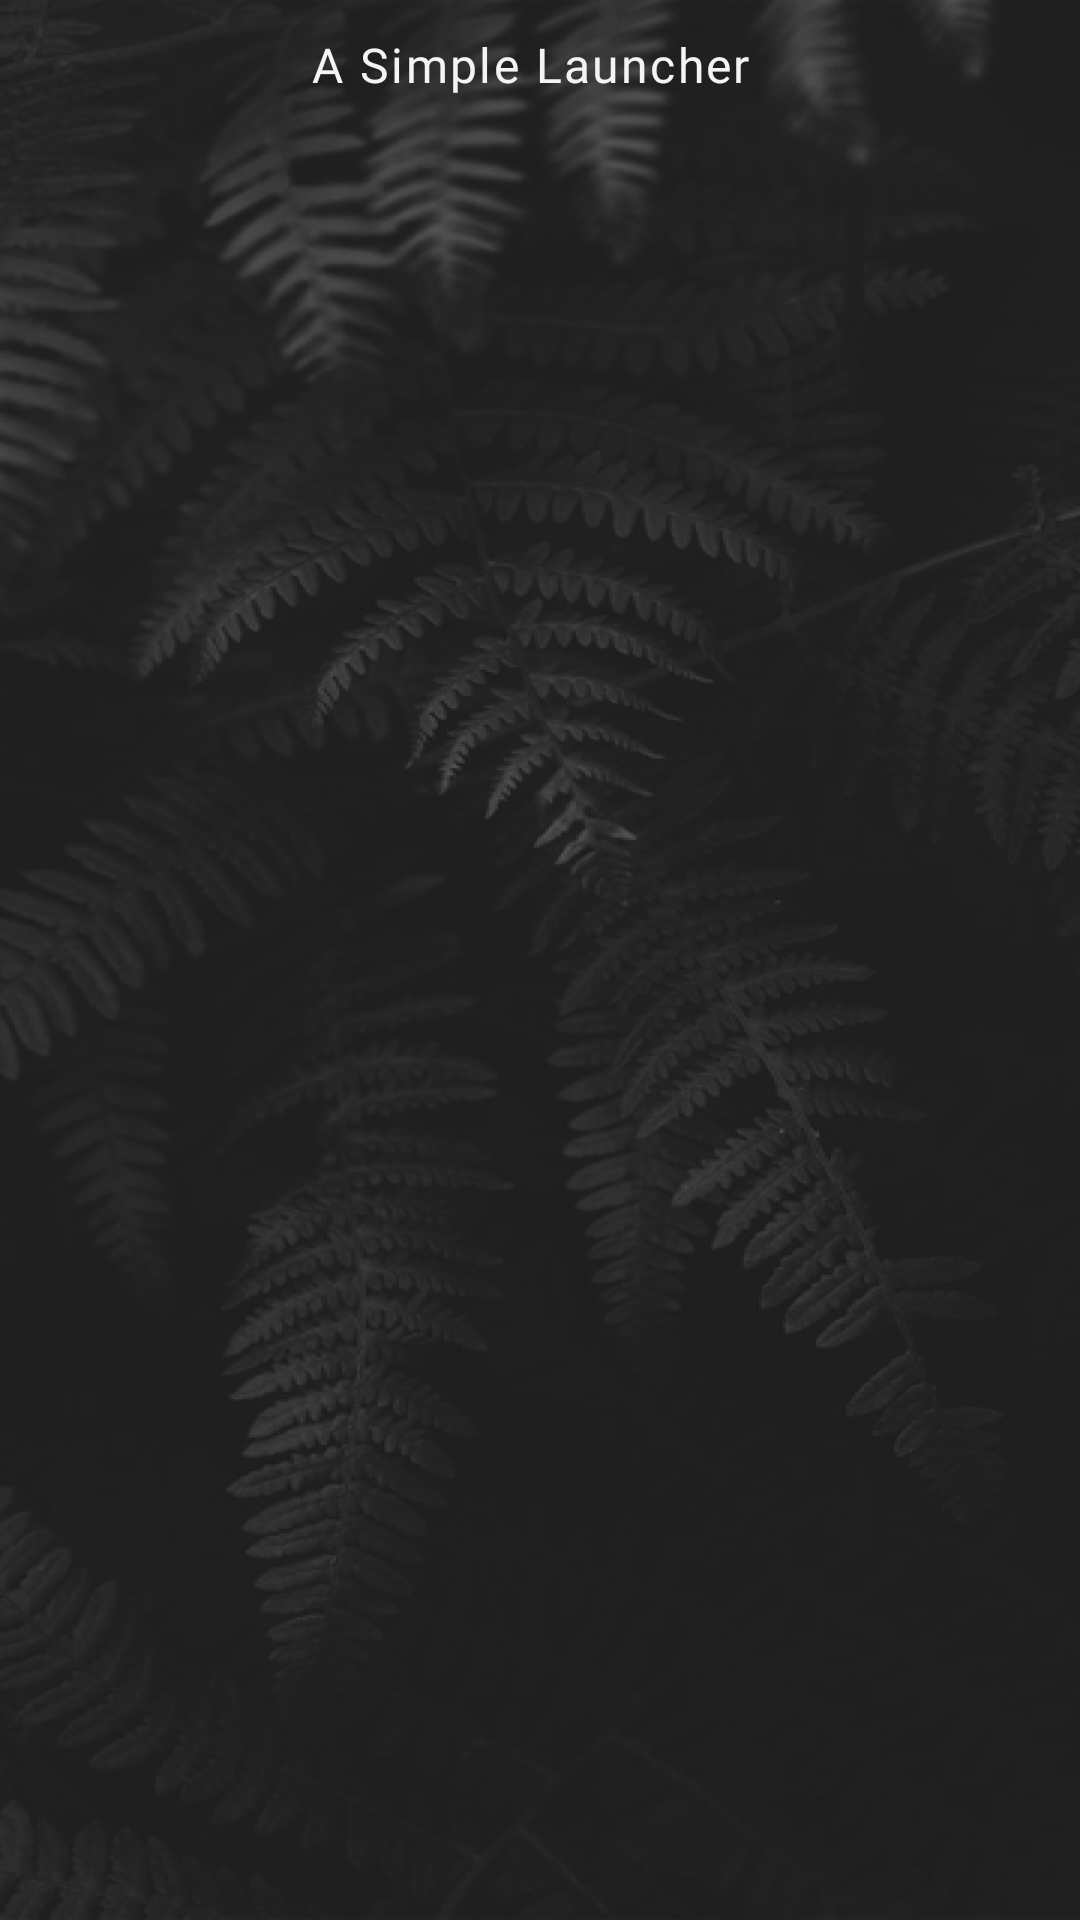

Produce the Android XML layout that renders to this screen, including the resource entries it uses.
<!-- AndroidManifest.xml: application theme Theme.Atto -->
<!-- res/layout/fragment_login.xml -->
<?xml version="1.0" encoding="utf-8"?>
<androidx.constraintlayout.motion.widget.MotionLayout xmlns:android="http://schemas.android.com/apk/res/android"
    xmlns:app="http://schemas.android.com/apk/res-auto"
    xmlns:tools="http://schemas.android.com/tools"
    android:layout_width="match_parent"
    android:layout_height="match_parent"
    android:background="@drawable/wallpaper_plant"
    app:layoutDescription="@xml/fragment_login_scene">












    <com.google.android.material.button.MaterialButton
        android:id="@+id/button_SignIn"
        android:layout_width="match_parent"
        android:layout_height="60dp"
        android:layout_marginStart="@dimen/standard_margin"
        android:layout_marginEnd="@dimen/standard_margin"
        android:layout_marginBottom="160dp"
        android:insetLeft="4dp"
        android:insetTop="4dp"
        android:insetRight="4dp"
        android:insetBottom="4dp"
        android:text="Google Login"
        style="@style/standard_text_style"
        android:textAlignment="center"
        android:textColor="@color/light_grey"
        app:icon="@drawable/googleg_standard_color_18"
        app:layout_constraintBottom_toBottomOf="parent"
        app:layout_constraintEnd_toEndOf="parent"
        app:layout_constraintStart_toStartOf="parent" />

    <com.google.android.material.button.MaterialButton
        android:id="@+id/button_guest_login"
        android:layout_width="0dp"
        android:layout_height="60dp"
        android:text="I Don't Want Login"
        style="@style/standard_text_style"
        android:textColor="@color/light_grey"
        android:insetTop="4dp"
        android:insetBottom="4dp"
        android:insetRight="4dp"
        android:insetLeft="4dp"
        android:layout_marginTop="4dp"
        app:layout_constraintTop_toBottomOf="@id/button_SignIn"
        app:layout_constraintEnd_toEndOf="@+id/button_SignIn"
        app:layout_constraintStart_toStartOf="@+id/button_SignIn" />

    <Button
        android:id="@+id/button_LogOut"
        android:layout_width="wrap_content"
        android:layout_height="wrap_content"
        android:text="log out"
        app:layout_constraintBottom_toTopOf="@+id/button_SignIn"
        app:layout_constraintEnd_toEndOf="parent"
        app:layout_constraintHorizontal_bias="0.498"
        app:layout_constraintStart_toStartOf="parent"
        app:layout_constraintTop_toTopOf="parent"
        app:layout_constraintVertical_bias="0.959"
        android:visibility="gone"/>

    <TextView
        android:id="@+id/textView2"
        android:layout_width="wrap_content"
        android:layout_height="wrap_content"
        android:fontFamily="@font/k2d"
        android:letterSpacing="0.1"
        android:text="Atto."
        android:textSize="70sp"
        android:layout_marginTop="-150dp"
        android:textColor="@color/light_grey"
        app:layout_constraintEnd_toEndOf="parent"
        app:layout_constraintHorizontal_bias="0.5"
        app:layout_constraintStart_toStartOf="parent"
        app:layout_constraintTop_toTopOf="parent"
        android:visibility="gone"/>

    <ImageView
        android:id="@+id/logo"
        android:layout_width="200dp"
        android:layout_height="200dp"
        android:layout_marginTop="230dp"
        android:src="@drawable/atto_large_logo"
        app:layout_constraintEnd_toEndOf="parent"
        app:layout_constraintHorizontal_bias="0.5"
        app:layout_constraintStart_toStartOf="parent"
        app:layout_constraintTop_toTopOf="parent"
        app:tint="@color/white" />


    <TextView
        android:id="@+id/textView3"
        style="@style/standard_text_style"
        android:layout_width="wrap_content"
        android:layout_height="wrap_content"
        android:layout_marginStart="-16dp"
        android:layout_marginTop="-40dp"
        android:text="  A Simple Launcher"
        app:layout_constraintStart_toStartOf="@+id/logo"
        app:layout_constraintTop_toBottomOf="@+id/logo"
        app:layout_constraintEnd_toEndOf="@id/logo"/>


    <TextView
        android:id="@+id/text_description"
        style="@style/standard_text_style"
        android:layout_width="match_parent"
        android:layout_height="wrap_content"
        android:layout_marginBottom="@dimen/standard_margin"
        android:text="登入帳號以上傳數據備份"
        android:textAlignment="center"
        app:layout_constraintBottom_toTopOf="@+id/button_SignIn" />


</androidx.constraintlayout.motion.widget.MotionLayout>
<!-- resources referenced by this layout -->
<resources>
  <color name="light_grey">#FFF4F4F4</color>
  <color name="white">#FFFFFFFF</color>
  <dimen name="standard_margin">16dp</dimen>
  <!-- drawable atto_large_logo: png bitmap (drawable, 12063 bytes) -->
  <!-- drawable wallpaper_plant: png bitmap (drawable, 161698 bytes) -->
  <style name="standard_text_style">
          <item name="android:letterSpacing">0.05</item>
          <item name="android:fontFamily">@font/k2d</item>
          <item name="android:textSize">16sp</item>
          <item name="android:textColor">@color/light_grey</item>
      </style>
  <style name="Theme.Atto" parent="Theme.MaterialComponents.DayNight.NoActionBar">
          
          <item name="colorPrimary">@color/dark_grey</item>
          <item name="colorPrimaryVariant">@color/light_grey</item>
          <item name="colorOnPrimary">@color/white</item>
          
          <item name="colorSecondary">@color/dark_grey</item>
          <item name="colorSecondaryVariant">@color/light_grey</item>
          <item name="colorOnSecondary">@color/black</item>
          
  
          
          <item name="android:statusBarColor">@color/light_grey</item>
  
      </style>
  <color name="dark_grey">#75000000</color>
  <color name="black">#FF333333</color>
</resources>
